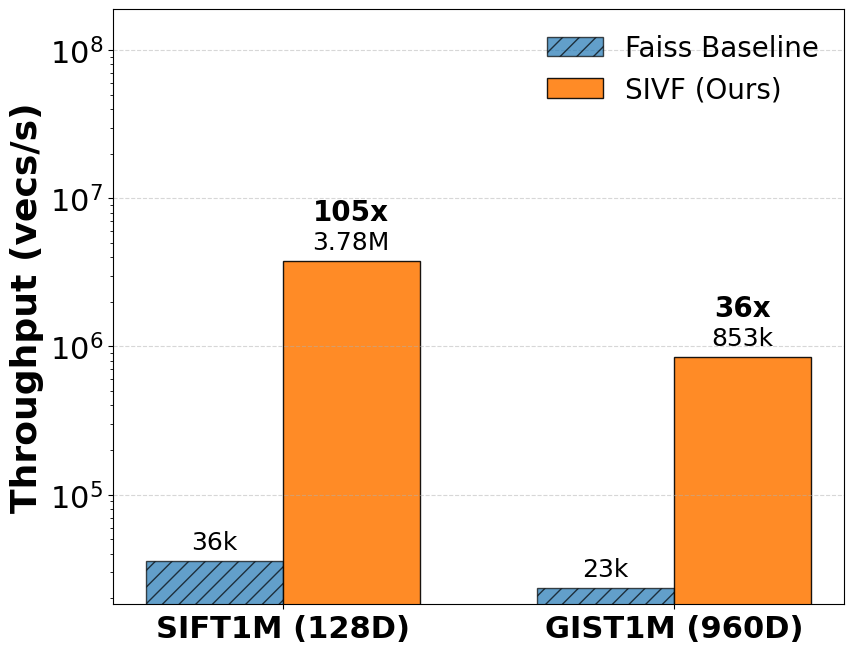
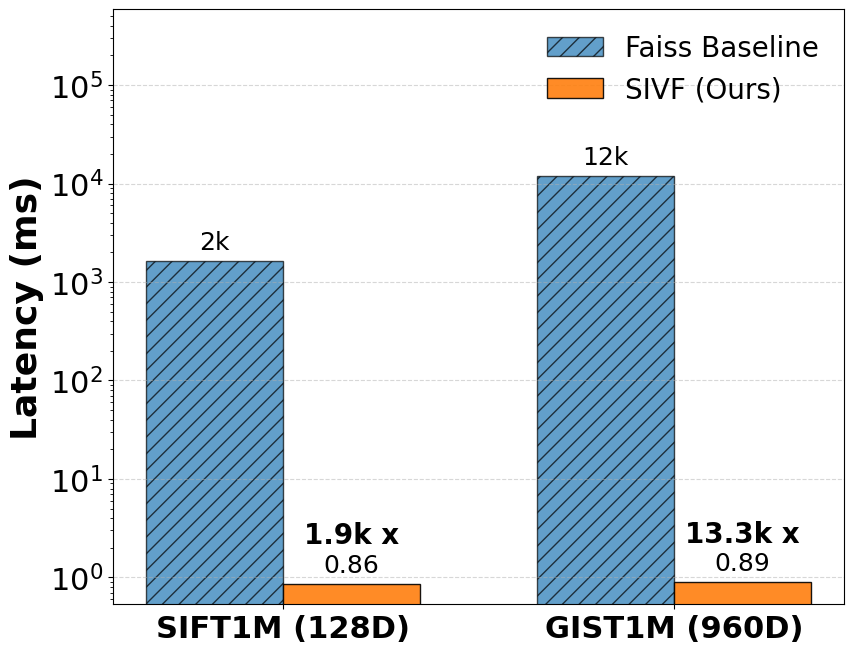
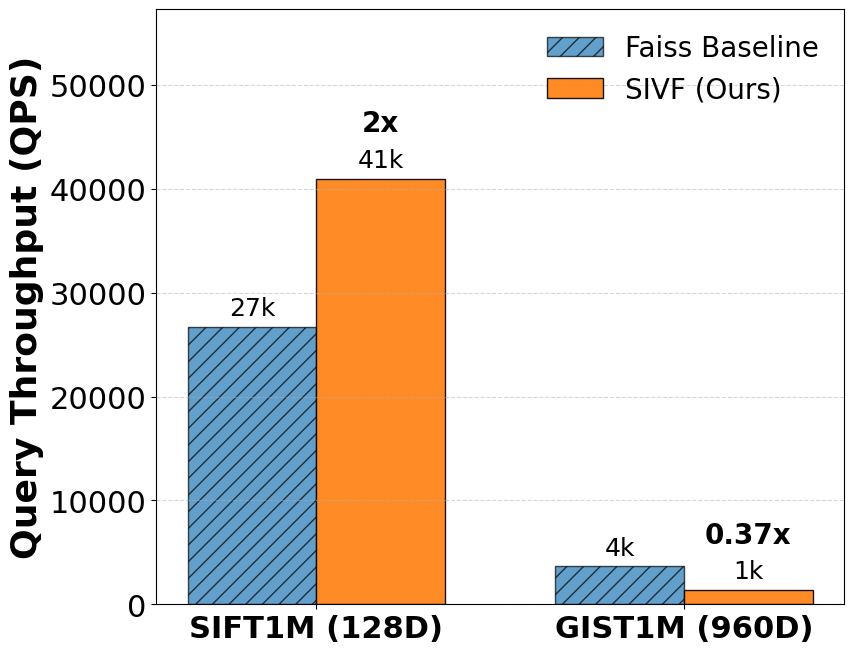

Here is the Python script that generated these plots, in order:
"""
plot_datasets.py

Author: Dongfang Zhao
Email:  dzhao@uw.edu

Visualization script for the Overall Evaluation Summary.
Generates three high-contrast bar charts comparing SIVF against the Faiss Baseline
across two standard datasets (SIFT1M, GIST1M):
1. Ingestion Throughput (Log Scale)
2. Deletion Latency (Log Scale)
3. Search Throughput (Linear Scale)
"""

import matplotlib.pyplot as plt
import numpy as np
import os

# ==========================================
# 0. Output Configuration
# ==========================================
OUTPUT_DIR = os.path.expanduser("~/ElasticIVF/hpdic/paper/TR2026/figures")
if not os.path.exists(OUTPUT_DIR):
    os.makedirs(OUTPUT_DIR)

# ==========================================
# 1. Font and Style Configuration (Large Fonts)
# ==========================================
# Use Serif fonts (Times New Roman) to match standard academic paper styles
plt.rcParams['font.family'] = 'serif'
plt.rcParams['font.serif'] = ['Times New Roman']

# --- Critical: Large Font Sizes for Legibility ---
plt.rcParams['font.size'] = 22          # Global base font size
plt.rcParams['axes.labelsize'] = 26     # Axis labels (X/Y)
plt.rcParams['axes.titlesize'] = 26     # Figure titles
plt.rcParams['xtick.labelsize'] = 22    # X-tick labels
plt.rcParams['ytick.labelsize'] = 22    # Y-tick labels
plt.rcParams['legend.fontsize'] = 20    # Legend text

# Color Palette (High Contrast / Print Friendly)
# Muted Blue for Baseline, Safety Orange for SIVF to highlight the proposed method
COLOR_BASE = '#1f77b4' 
COLOR_SIVF = '#ff7f0e' 

# ==========================================
# 2. Data Preparation
# ==========================================
datasets = ['SIFT1M (128D)', 'GIST1M (960D)']

# Ingestion Throughput (Vectors/sec) - Higher is Better
add_base = [35901, 23492]
add_sivf = [3783727, 852742]

# Deletion Latency (ms) - Lower is Better
del_base = [1626.0, 11843.0]
del_sivf = [0.86, 0.89]

# Search Throughput (Queries/sec) - Higher is Better
search_base = [26702, 3640]
search_sivf = [40933, 1344]

# ==========================================
# 3. Core Plotting Function
# ==========================================

def draw_bar_chart(ylabel, data_base, data_sivf, filename_suffix, log_scale=False, mode="higher_better"):
    """
    Generates and saves a comparative bar chart.
    
    Args:
        ylabel (str): Label for the Y-axis.
        data_base (list): Metrics for Faiss Baseline.
        data_sivf (list): Metrics for SIVF.
        filename_suffix (str): Suffix for the output PDF file.
        log_scale (bool): Whether to use a logarithmic scale for the Y-axis.
        mode (str): "higher_better" or "lower_better" for calculating speedup annotations.
    """
    x = np.arange(len(datasets))
    width = 0.35  

    # Use a slightly larger canvas (9x7) to accommodate large fonts
    fig, ax = plt.subplots(figsize=(9, 7))
    
    # Plot Bars: Add hatching '//' to Baseline for black-and-white distinction
    rects1 = ax.bar(x - width/2, data_base, width, label='Faiss Baseline', 
                    color=COLOR_BASE, alpha=0.7, edgecolor='black', hatch='//')
    rects2 = ax.bar(x + width/2, data_sivf, width, label='SIVF (Ours)', 
                    color=COLOR_SIVF, alpha=0.9, edgecolor='black')

    ax.set_ylabel(ylabel, fontweight='bold')
    ax.set_xticks(x)
    ax.set_xticklabels(datasets, fontweight='bold')
    ax.legend(frameon=False) # Remove legend box for a cleaner look
    
    ax.grid(axis='y', linestyle='--', alpha=0.5)

    # Adjust Y-axis limits to leave room for top annotations
    if log_scale:
        ax.set_yscale('log')
        # Log scale: set top limit higher (50x) to prevent text clipping
        ax.set_ylim(top=max(max(data_base), max(data_sivf)) * 50)
    else:
        # Linear scale: set top limit to 1.4x max value
        ax.set_ylim(top=max(max(data_base), max(data_sivf)) * 1.4)

    # Helper to annotate values and speedups on bars
    def autolabel(rects, is_sivf=False):
        for i, rect in enumerate(rects):
            height = rect.get_height()
            
            # --- Value Formatting ---
            if height >= 1000000:
                val_text = f'{height/1000000:.2f}M'
            elif height >= 1000:
                val_text = f'{height/1000:.0f}k' # Drop decimals for compactness
            elif height < 10:
                val_text = f'{height:.2f}'
            else:
                val_text = f'{int(height)}'

            # Annotate raw value (Font size 18)
            ax.annotate(val_text,
                        xy=(rect.get_x() + rect.get_width() / 2, height),
                        xytext=(0, 5),  
                        textcoords="offset points",
                        ha='center', va='bottom', fontsize=18)
            
            # --- Speedup Factor Annotation (Only on SIVF bars) ---
            if is_sivf:
                base = data_base[i]
                curr = data_sivf[i]
                
                if mode == "lower_better": # Latency: Base / Curr
                    speedup = base / curr
                    if speedup > 1000:
                        txt = f"{speedup/1000:.1f}k x" # e.g., 13k x
                    else:
                        txt = f"{speedup:.0f}x"
                else: # Throughput: Curr / Base
                    speedup = curr / base
                    if speedup < 1:
                        txt = f"{speedup:.2f}x"
                    else:
                        txt = f"{speedup:.0f}x"

                # Annotate speedup (Font size 20, Bold)
                offset = 25 if log_scale else 30
                if mode == "lower_better": offset = 25

                ax.annotate(txt,
                            xy=(rect.get_x() + rect.get_width() / 2, height),
                            xytext=(0, offset), 
                            textcoords="offset points",
                            ha='center', va='bottom', 
                            fontsize=20, fontweight='bold', color='black')

    autolabel(rects1)
    autolabel(rects2, is_sivf=True)

    plt.tight_layout()
    
    full_path = os.path.join(OUTPUT_DIR, f"{filename_suffix}.pdf")
    plt.savefig(full_path, dpi=300)
    print(f"[Success] Generated: {full_path}")

# ==========================================
# 4. Generate Figures
# ==========================================

# Figure 1: Ingestion Throughput 
draw_bar_chart(
    ylabel='Throughput (vecs/s)', 
    data_base=add_base,
    data_sivf=add_sivf,
    filename_suffix='eval_ingestion',
    log_scale=True,
    mode="higher_better"
)

# Figure 2: Deletion Latency 
draw_bar_chart(
    ylabel='Latency (ms)',
    data_base=del_base,
    data_sivf=del_sivf,
    filename_suffix='eval_deletion',
    log_scale=True,
    mode="lower_better"
)

# Figure 3: Search Performance 
draw_bar_chart(
    ylabel='Query Throughput (QPS)',
    data_base=search_base,
    data_sivf=search_sivf,
    filename_suffix='eval_search',
    log_scale=False,
    mode="higher_better"
)
